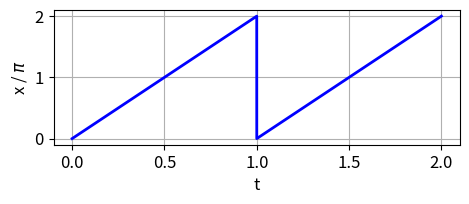
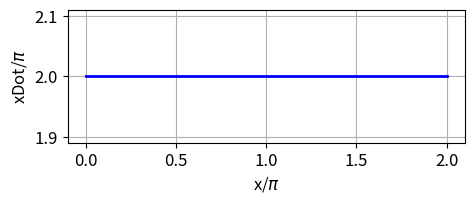

Generate these figures, in order, with matplotlib:
# -*- coding: utf-8 -*-
"""
Created on Sun Aug 10 10:16:11 2025

@author: Owner
"""

import numpy as np
from scipy.integrate import odeint
import matplotlib.pyplot as plt
from scipy.signal import find_peaks
import time
from numpy import pi, sin, cos, linspace
from scipy.optimize import fsolve
plt.close('all')

tStart = time.time()


#%%  SOLVE ODE x
def lorenz(t, state):    
    x = state
    dx = w - a*sin(x)
    return dx 
#%% SETUP
x0 = 0
w = 2*pi
a = 0
tMax = 2

#%% SOLVE ODE
t = linspace(0,tMax,9999)
sol = odeint(lorenz, x0, t, tfirst=True)
xS = sol[:,0] 
xS = xS % (2*pi)

# FIGURE 1: time evolution of xS
plt.rcParams['font.size'] = 12
plt.rcParams["figure.figsize"] = (5,2.2)
fig1, ax = plt.subplots(nrows=1, ncols=1)
ax.set_xlabel('t')
ax.set_ylabel('x / $\pi$')
ax.grid()
ax.plot(t,xS/pi,'b',lw = 2)
fig1.tight_layout()


#%% ODE
num = 999
X = linspace(0,2*pi,num)
Xdot = w - a*sin(X)

k = np.zeros(2); p = 0
for c in range(num-2):
    q = Xdot[c]*Xdot[c+1]
    if q <= 0:
       k[p] = c
       p = int(p+1)     
k = k.astype(int)
vZeros = X[k]    
print(vZeros/pi)
k
# FIGURE 1: X vs Xdot
plt.rcParams['font.size'] = 12
plt.rcParams["figure.figsize"] = (5,2.2)
fig2, ax = plt.subplots(nrows=1, ncols=1)
ax.set_xlabel('x/$\pi$')
ax.set_ylabel('xDot/$\pi$')
ax.grid()
ax.plot(X/pi,Xdot/pi,'b',lw = 2)
fig2.tight_layout()





